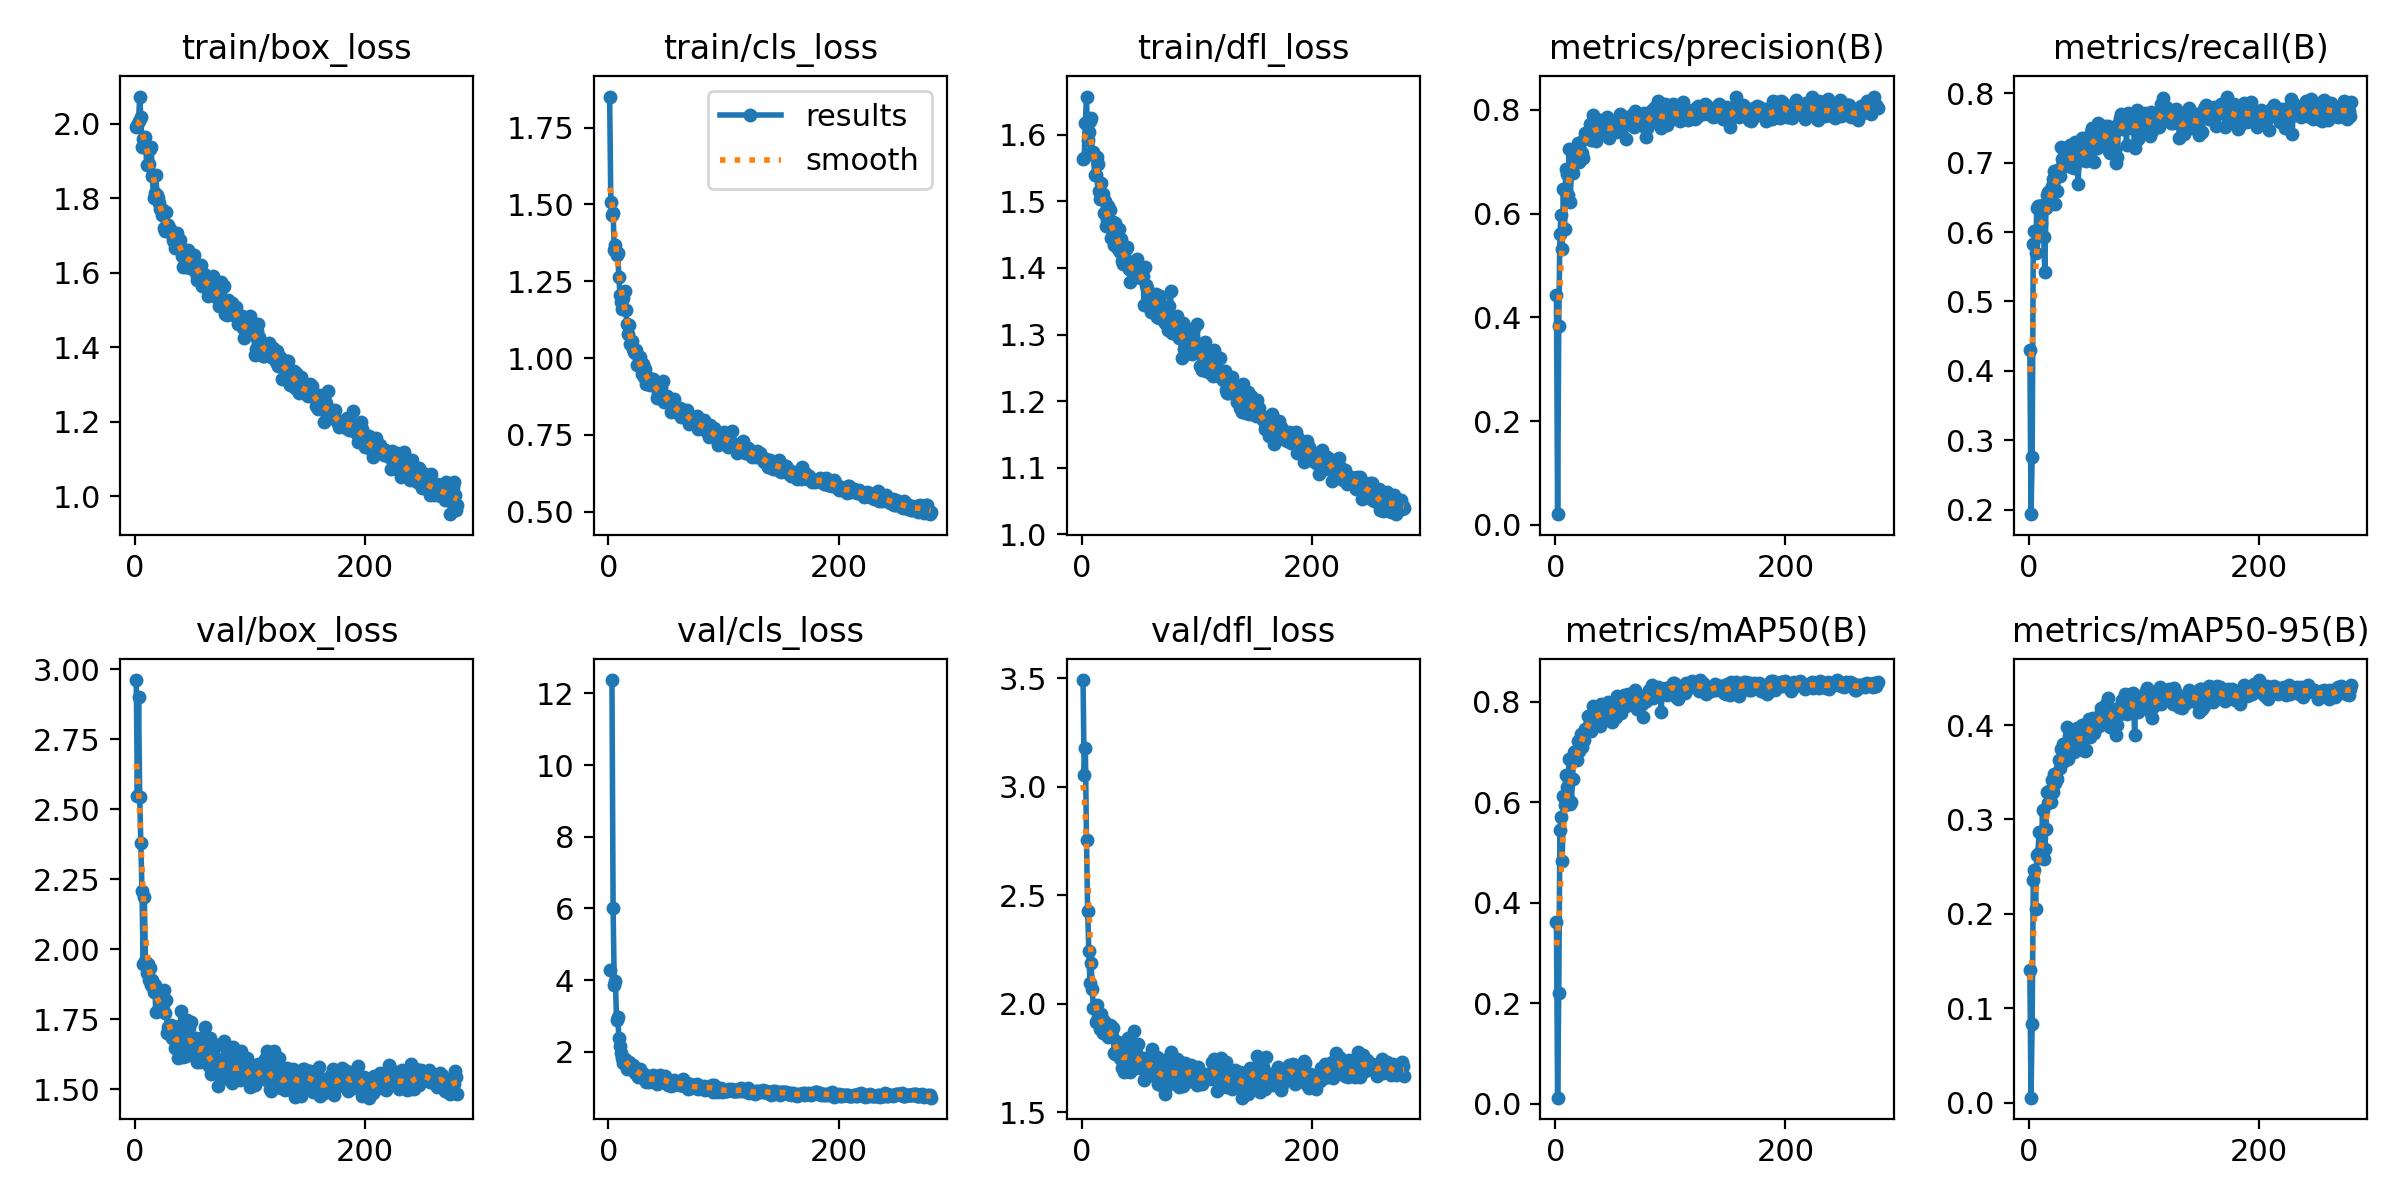

The table this chart was drawn from, first rows:
epoch, time, train/box_loss, train/cls_loss, train/dfl_loss, metrics/precision(B), metrics/recall(B), metrics/mAP50(B), metrics/mAP50-95(B), val/box_loss, val/cls_loss, val/dfl_loss, lr/pg0, lr/pg1, lr/pg2
1, 17.01, 1.992, 1.851, 1.564, 0.4422, 0.4298, 0.3614, 0.14, 2.961, 4.284, 3.493, 0.0006575, 0.0006575, 0.0006575
2, 30.49, 1.997, 1.508, 1.565, 0.02074, 0.1934, 0.01204, 0.00515, 2.547, inf, 3.057, 0.001321, 0.001321, 0.001321
3, 43.49, 2.007, 1.465, 1.618, 0.3831, 0.2751, 0.2195, 0.08329, 2.899, 12.37, 3.178, 0.001981, 0.001981, 0.001981
4, 56.23, 2.072, 1.473, 1.657, 0.561, 0.5828, 0.5448, 0.2362, 2.543, 6.002, 2.754, 0.001985, 0.001985, 0.001985
5, 69.37, 2.018, 1.352, 1.593, 0.5969, 0.601, 0.5706, 0.2461, 2.378, 3.855, 2.427, 0.00198, 0.00198, 0.00198
6, 83.28, 1.936, 1.369, 1.605, 0.5308, 0.5704, 0.482, 0.2048, 2.208, 3.972, 2.246, 0.001975, 0.001975, 0.001975
7, 96.01, 1.959, 1.335, 1.62, 0.6464, 0.6341, 0.6123, 0.2624, 1.947, 2.884, 2.097, 0.00197, 0.00197, 0.00197
8, 110, 1.962, 1.343, 1.625, 0.5694, 0.6373, 0.5934, 0.2635, 2.187, 2.983, 2.191, 0.001965, 0.001965, 0.001965
9, 122.8, 1.965, 1.264, 1.574, 0.6853, 0.6375, 0.6535, 0.2866, 1.959, 2.395, 2.067, 0.00196, 0.00196, 0.00196
10, 135.9, 1.889, 1.206, 1.573, 0.6755, 0.599, 0.6298, 0.2652, 1.915, 2.155, 1.982, 0.001955, 0.001955, 0.001955
11, 148.7, 1.933, 1.181, 1.54, 0.6349, 0.6137, 0.6059, 0.2592, 1.946, 1.98, 1.982, 0.00195, 0.00195, 0.00195
12, 161.4, 1.89, 1.159, 1.539, 0.7237, 0.6396, 0.6862, 0.3104, 1.89, 1.841, 1.919, 0.001946, 0.001946, 0.001946
13, 174.4, 1.932, 1.194, 1.567, 0.6221, 0.5932, 0.5961, 0.2576, 1.934, 1.697, 1.996, 0.001941, 0.001941, 0.001941
14, 187.1, 1.936, 1.218, 1.556, 0.6875, 0.5422, 0.6007, 0.2691, 1.873, 1.81, 1.94, 0.001936, 0.001936, 0.001936
15, 200, 1.858, 1.157, 1.515, 0.6789, 0.6349, 0.6461, 0.2897, 1.889, 1.632, 1.941, 0.001931, 0.001931, 0.001931
16, 212.6, 1.799, 1.112, 1.504, 0.7165, 0.6536, 0.7006, 0.3289, 1.847, 1.518, 1.887, 0.001926, 0.001926, 0.001926
17, 225.6, 1.814, 1.077, 1.528, 0.7126, 0.6584, 0.6888, 0.3176, 1.872, 1.577, 1.955, 0.001921, 0.001921, 0.001921
18, 238.7, 1.861, 1.109, 1.511, 0.7088, 0.6545, 0.7017, 0.3297, 1.778, 1.728, 1.868, 0.001916, 0.001916, 0.001916
19, 251.7, 1.808, 1.046, 1.482, 0.7075, 0.6406, 0.6838, 0.3188, 1.844, 1.585, 1.923, 0.001911, 0.001911, 0.001911
20, 264.5, 1.8, 1.054, 1.501, 0.7351, 0.6667, 0.7212, 0.3415, 1.785, 1.611, 1.874, 0.001906, 0.001906, 0.001906
21, 277.6, 1.787, 1.03, 1.463, 0.6995, 0.6767, 0.7021, 0.3293, 1.833, 1.623, 1.893, 0.001901, 0.001901, 0.001901
22, 290.3, 1.77, 1.021, 1.472, 0.7194, 0.6875, 0.7357, 0.3485, 1.785, 1.562, 1.878, 0.001896, 0.001896, 0.001896
23, 303.4, 1.756, 1.017, 1.492, 0.7175, 0.6402, 0.7096, 0.3385, 1.778, 1.415, 1.848, 0.001891, 0.001891, 0.001891
24, 316.1, 1.767, 1.027, 1.487, 0.7077, 0.6788, 0.7259, 0.3452, 1.806, 1.479, 1.905, 0.001886, 0.001886, 0.001886
25, 328.9, 1.719, 0.9769, 1.445, 0.7445, 0.6597, 0.7231, 0.3427, 1.855, 1.484, 1.897, 0.001881, 0.001881, 0.001881
26, 342.6, 1.711, 0.9806, 1.456, 0.756, 0.6908, 0.7463, 0.3628, 1.773, 1.303, 1.854, 0.001876, 0.001876, 0.001876
27, 356, 1.763, 1.003, 1.468, 0.7484, 0.6806, 0.7423, 0.3547, 1.819, 1.519, 1.89, 0.001871, 0.001871, 0.001871
28, 369.2, 1.728, 0.9738, 1.434, 0.7509, 0.7232, 0.7718, 0.3741, 1.702, 1.309, 1.773, 0.001866, 0.001866, 0.001866
29, 382.5, 1.728, 0.9496, 1.468, 0.7558, 0.7054, 0.7536, 0.3651, 1.722, 1.326, 1.768, 0.001861, 0.001861, 0.001861
30, 395.5, 1.718, 0.9816, 1.447, 0.7725, 0.6975, 0.7712, 0.3798, 1.708, 1.36, 1.781, 0.001856, 0.001856, 0.001856
31, 408.8, 1.707, 0.9395, 1.428, 0.7415, 0.6956, 0.7406, 0.3615, 1.729, 1.369, 1.825, 0.001852, 0.001852, 0.001852
32, 421.8, 1.702, 0.9639, 1.458, 0.755, 0.7023, 0.7628, 0.3706, 1.685, 1.31, 1.778, 0.001847, 0.001847, 0.001847
33, 434.8, 1.688, 0.9142, 1.424, 0.7904, 0.7084, 0.7909, 0.3975, 1.689, 1.165, 1.75, 0.001842, 0.001842, 0.001842
34, 448.2, 1.683, 0.9351, 1.443, 0.7505, 0.6993, 0.7589, 0.364, 1.684, 1.278, 1.749, 0.001837, 0.001837, 0.001837
35, 461.1, 1.666, 0.9344, 1.411, 0.7391, 0.7081, 0.7711, 0.3883, 1.646, 1.147, 1.707, 0.001832, 0.001832, 0.001832
36, 474.2, 1.706, 0.9134, 1.406, 0.7724, 0.7258, 0.7883, 0.3914, 1.663, 1.232, 1.749, 0.001827, 0.001827, 0.001827
37, 487, 1.683, 0.9169, 1.417, 0.7708, 0.694, 0.7637, 0.3777, 1.614, 1.203, 1.686, 0.001822, 0.001822, 0.001822
38, 500, 1.682, 0.9285, 1.429, 0.7607, 0.7093, 0.7728, 0.3782, 1.727, 1.221, 1.817, 0.001817, 0.001817, 0.001817
39, 512.8, 1.688, 0.9336, 1.432, 0.7527, 0.6927, 0.7517, 0.371, 1.667, 1.353, 1.762, 0.001812, 0.001812, 0.001812
40, 525.7, 1.668, 0.9094, 1.405, 0.7804, 0.7304, 0.7942, 0.3925, 1.78, 1.297, 1.843, 0.001807, 0.001807, 0.001807
41, 538.7, 1.645, 0.9093, 1.399, 0.7556, 0.7053, 0.7752, 0.3765, 1.681, 1.264, 1.745, 0.001802, 0.001802, 0.001802
42, 551.7, 1.615, 0.8697, 1.378, 0.7618, 0.701, 0.785, 0.397, 1.614, 1.114, 1.688, 0.001797, 0.001797, 0.001797
43, 564.5, 1.645, 0.8843, 1.405, 0.7817, 0.6697, 0.764, 0.3774, 1.636, 1.164, 1.697, 0.001792, 0.001792, 0.001792
44, 577.6, 1.616, 0.8877, 1.39, 0.7505, 0.7153, 0.7766, 0.3882, 1.618, 1.123, 1.7, 0.001787, 0.001787, 0.001787
45, 590.5, 1.654, 0.89, 1.389, 0.7867, 0.7136, 0.7898, 0.3879, 1.75, 1.344, 1.877, 0.001782, 0.001782, 0.001782
46, 603.5, 1.66, 0.9054, 1.407, 0.7562, 0.7358, 0.7985, 0.4002, 1.649, 1.224, 1.742, 0.001777, 0.001777, 0.001777
47, 616.9, 1.62, 0.9242, 1.412, 0.745, 0.7135, 0.7686, 0.3738, 1.72, 1.289, 1.774, 0.001772, 0.001772, 0.001772
48, 629.7, 1.612, 0.856, 1.413, 0.7724, 0.7184, 0.7838, 0.385, 1.627, 1.21, 1.709, 0.001767, 0.001767, 0.001767
49, 642.5, 1.65, 0.867, 1.387, 0.7639, 0.7032, 0.7597, 0.3727, 1.742, 1.333, 1.815, 0.001762, 0.001762, 0.001762
50, 655.1, 1.628, 0.8727, 1.397, 0.7575, 0.7019, 0.7666, 0.3737, 1.675, 1.207, 1.736, 0.001757, 0.001757, 0.001757
51, 667.8, 1.647, 0.8766, 1.386, 0.7753, 0.7119, 0.7874, 0.3957, 1.644, 1.125, 1.704, 0.001752, 0.001752, 0.001752
52, 680.5, 1.627, 0.8568, 1.387, 0.777, 0.7349, 0.8018, 0.4069, 1.629, 1.079, 1.717, 0.001748, 0.001748, 0.001748
53, 693.3, 1.599, 0.8613, 1.388, 0.7565, 0.706, 0.7685, 0.3875, 1.682, 1.14, 1.749, 0.001743, 0.001743, 0.001743
54, 706, 1.58, 0.8237, 1.345, 0.7767, 0.7439, 0.8118, 0.4065, 1.597, 1.05, 1.648, 0.001738, 0.001738, 0.001738
55, 719, 1.611, 0.8566, 1.401, 0.7712, 0.7501, 0.8049, 0.4042, 1.625, 1.111, 1.699, 0.001733, 0.001733, 0.001733
56, 731.7, 1.608, 0.8525, 1.375, 0.7927, 0.731, 0.8075, 0.4078, 1.598, 1.072, 1.668, 0.001728, 0.001728, 0.001728
57, 744.6, 1.62, 0.8656, 1.371, 0.788, 0.7006, 0.7769, 0.3914, 1.654, 1.217, 1.736, 0.001723, 0.001723, 0.001723
58, 757.3, 1.564, 0.8348, 1.358, 0.7709, 0.7371, 0.8008, 0.4023, 1.672, 1.134, 1.754, 0.001718, 0.001718, 0.001718
59, 770, 1.565, 0.8279, 1.359, 0.7866, 0.7209, 0.8008, 0.3999, 1.686, 1.107, 1.731, 0.001713, 0.001713, 0.001713
60, 782.8, 1.595, 0.8203, 1.334, 0.778, 0.7568, 0.8138, 0.4058, 1.628, 1.1, 1.699, 0.001708, 0.001708, 0.001708
... 220 more rows
